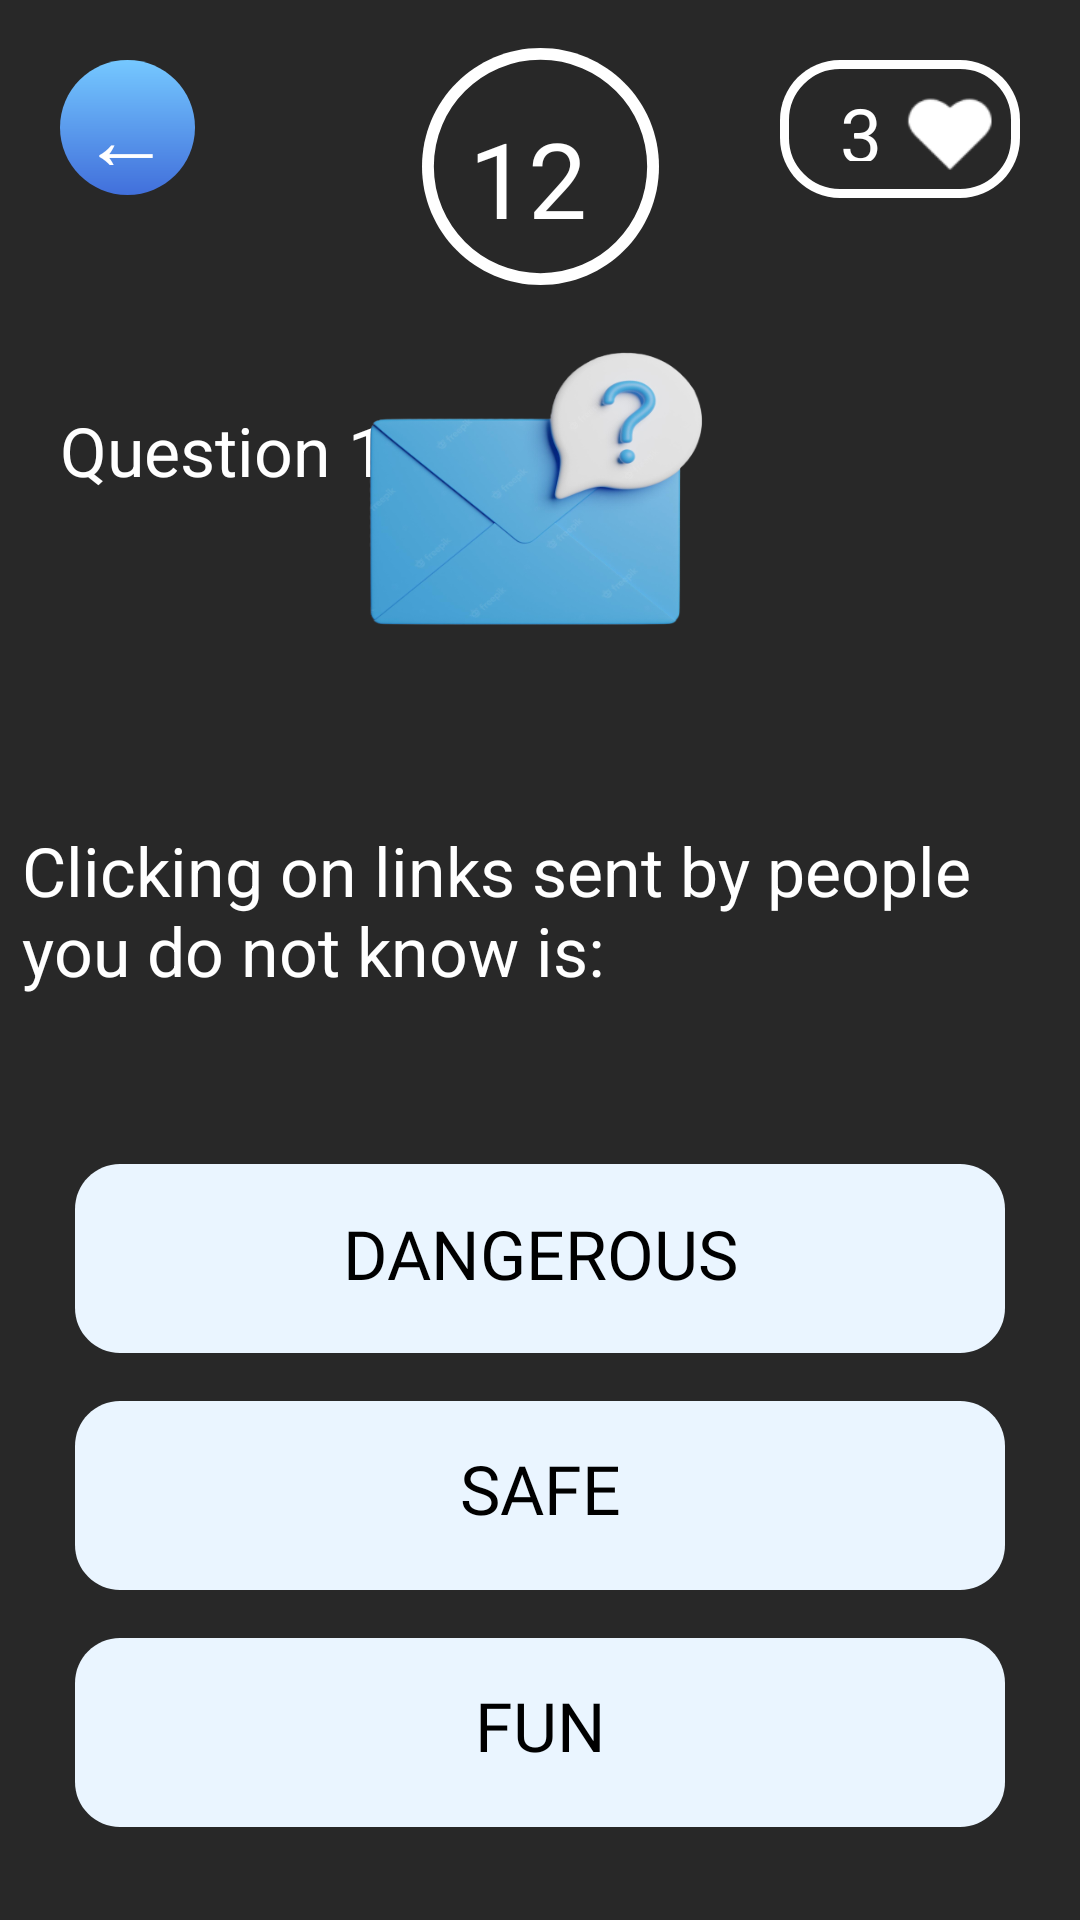

This screen was rendered from an Android layout file. Write that file and the resources it references.
<!-- AndroidManifest.xml: application theme Theme.AppCompat.DayNight -->
<!-- res/layout/quiz_play_basic_1.xml -->
<?xml version="1.0" encoding="utf-8"?>
<androidx.constraintlayout.widget.ConstraintLayout xmlns:android="http://schemas.android.com/apk/res/android"
    xmlns:app="http://schemas.android.com/apk/res-auto"
    xmlns:tools="http://schemas.android.com/tools"
    android:layout_width="match_parent"
    android:layout_height="match_parent"
    android:id="@+id/relativeLayout"
    tools:context=".Quiz_play"

    android:background="#282828">



    <View
        android:id="@+id/rectangsfhjkdle_2"
        android:layout_width="310dp"
        android:layout_height="63dp"
        android:layout_alignParentLeft="true"
        android:layout_alignParentTop="true"
        android:layout_marginStart="20dp"
        android:layout_marginTop="16dp"
        android:layout_marginEnd="20dp"
        android:background="@drawable/quiz_box"
        app:layout_constraintEnd_toEndOf="parent"
        app:layout_constraintHorizontal_bias="0.491"
        app:layout_constraintStart_toStartOf="parent"
        app:layout_constraintTop_toBottomOf="@+id/rectangsfhjkdle_" />

    <TextView
        android:id="@+id/option"
        android:layout_width="132dp"
        android:layout_height="35.43dp"
        android:layout_alignParentLeft="true"
        android:layout_alignParentTop="true"
        android:fontFamily="@font/gilroym"
        android:gravity="top"
        android:text="Option 1"

        android:textAppearance="@style/option1"
        android:textColor="@color/black"
        app:layout_constraintBottom_toBottomOf="@+id/rectangsfhjkdle_1"
        app:layout_constraintEnd_toEndOf="@+id/rectangsfhjkdle_1"
        app:layout_constraintStart_toStartOf="@+id/rectangsfhjkdle_1"
        app:layout_constraintTop_toTopOf="@+id/rectangsfhjkdle_1" />

    <View
        android:id="@+id/rectangsfhjkdle_"
        android:layout_width="310dp"
        android:layout_height="63dp"
        android:layout_alignParentLeft="true"
        android:layout_alignParentTop="true"
        android:layout_marginStart="20dp"
        android:layout_marginTop="16dp"
        android:layout_marginEnd="20dp"
        android:background="@drawable/quiz_box"
        app:layout_constraintEnd_toEndOf="parent"
        app:layout_constraintHorizontal_bias="0.491"
        app:layout_constraintStart_toStartOf="parent"
        app:layout_constraintTop_toBottomOf="@+id/rectangsfhjkdle_1" />

    <View
        android:id="@+id/ellipse_1"
        android:layout_width="45dp"
        android:layout_height="45dp"
        android:layout_alignParentLeft="true"
        android:layout_alignParentTop="true"
        android:layout_marginStart="20dp"
        android:layout_marginTop="20dp"
        android:background="@drawable/back"
        app:layout_constraintStart_toStartOf="parent"
        app:layout_constraintTop_toTopOf="parent" />


    <TextView
        android:id="@+id/sowekjme_id"
        android:layout_width="28dp"
        android:layout_height="30dp"
        android:layout_alignParentLeft="true"
        android:layout_alignParentTop="true"
        android:layout_marginStart="10dp"
        android:layout_marginTop="10dp"
        android:layout_marginEnd="10dp"
        android:layout_marginBottom="10dp"
        android:fontFamily="@font/gilroyextrabold"
        android:gravity="top"
        android:text="←"
        android:textAppearance="@style/back_id"
        android:textSize="30sp"
        app:layout_constraintBottom_toBottomOf="@+id/ellipse_1"
        app:layout_constraintEnd_toEndOf="@+id/ellipse_1"
        app:layout_constraintHorizontal_bias="1.0"
        app:layout_constraintStart_toStartOf="@+id/ellipse_1"
        app:layout_constraintTop_toTopOf="@+id/ellipse_1"
        app:layout_constraintVertical_bias="1.0"
         />

    <View
        android:id="@+id/rectangle_1"
        android:layout_width="80dp"
        android:layout_height="46dp"
        android:layout_alignParentLeft="true"
        android:layout_alignParentTop="true"
        android:layout_marginTop="20dp"
        android:layout_marginEnd="20dp"
        android:background="@drawable/rect_cover"
        app:layout_constraintEnd_toEndOf="parent"
        app:layout_constraintTop_toTopOf="parent" />

    <ImageView
        android:id="@+id/asldk_01_2"
        android:layout_width="152dp"
        android:layout_height="137dp"
        android:layout_alignParentLeft="true"
        android:layout_alignParentTop="true"
        android:layout_marginStart="20dp"
        android:layout_marginTop="30dp"
        android:layout_marginEnd="20dp"
        android:layout_marginBottom="400dp"
        android:background="@drawable/msg"
        android:elevation="79dp"
        app:layout_constraintBottom_toBottomOf="parent"
        app:layout_constraintEnd_toEndOf="parent"
        app:layout_constraintHorizontal_bias="0.493"
        app:layout_constraintStart_toStartOf="parent"
        app:layout_constraintTop_toTopOf="parent"
        app:layout_constraintVertical_bias="0.88" />

    <View
        android:id="@+id/icons8_fill"
        android:layout_width="31.5dp"
        android:layout_height="31.5dp"
        android:layout_alignParentTop="true"
        android:layout_alignParentRight="true"
        android:layout_marginTop="10dp"
        android:layout_marginEnd="8dp"
        android:layout_marginBottom="10dp"
        android:background="@drawable/img_hearticon"
        app:layout_constraintBottom_toBottomOf="@+id/rectangle_1"
        app:layout_constraintEnd_toEndOf="@+id/rectangle_1"
        app:layout_constraintTop_toTopOf="@+id/rectangle_1" />

    <TextView
        android:id="@+id/somewekje_id"
        android:layout_width="20dp"
        android:layout_height="26dp"
        android:layout_alignParentTop="true"
        android:layout_alignParentRight="true"
        android:layout_marginTop="10dp"
        android:layout_marginEnd="20dp"
        android:layout_marginBottom="15dp"
        android:gravity="top"
        android:text="3"
        android:textAppearance="@style/some_id"
        app:layout_constraintBottom_toBottomOf="@+id/rectangle_1"
        app:layout_constraintEnd_toEndOf="@+id/rectangle_1"
        app:layout_constraintStart_toStartOf="@+id/rectangle_1"
        app:layout_constraintTop_toTopOf="@+id/rectangle_1" />


    <View
        android:id="@+id/ellipse_8"
        android:layout_width="79dp"
        android:layout_height="79dp"
        android:layout_alignParentLeft="true"
        android:layout_alignParentTop="true"
        android:layout_marginStart="30dp"
        android:layout_marginTop="16dp"
        android:layout_marginEnd="30dp"
        android:background="@drawable/timerlogo"
        app:layout_constraintEnd_toEndOf="parent"
        app:layout_constraintStart_toStartOf="parent"
        app:layout_constraintTop_toTopOf="parent" />

    <TextView
        android:id="@+id/some_id"
        android:layout_width="48dp"
        android:layout_height="39dp"
        android:layout_alignParentLeft="true"
        android:layout_alignParentTop="true"
        android:layout_marginStart="10dp"
        android:layout_marginTop="10dp"
        android:layout_marginEnd="10dp"
        android:layout_marginBottom="10dp"
        android:gravity="top"
        android:text="12"
        android:textAppearance="@style/some_id"
        android:textSize="35dp"
        app:layout_constraintBottom_toBottomOf="@+id/ellipse_8"
        app:layout_constraintEnd_toEndOf="@+id/ellipse_8"
        app:layout_constraintStart_toStartOf="@+id/ellipse_8"
        app:layout_constraintTop_toTopOf="@+id/ellipse_8" />

    <TextView
        android:id="@+id/question_1_"
        android:layout_width="132dp"
        android:layout_height="35.43dp"
        android:layout_alignParentLeft="true"
        android:layout_alignParentTop="true"
        android:layout_marginStart="20dp"
        android:layout_marginTop="40dp"
        android:gravity="top"
        android:text="Question 1:"
        android:textAppearance="@style/question_1_"
        app:layout_constraintStart_toStartOf="parent"
        app:layout_constraintTop_toBottomOf="@+id/ellipse_8" />

    <TextView
        android:id="@+id/what_asjnak"
        android:layout_width="337dp"
        android:layout_height="85dp"
        android:layout_alignParentLeft="true"
        android:layout_alignParentTop="true"
        android:layout_marginStart="10dp"
        android:layout_marginEnd="20dp"
        android:layout_marginBottom="280dp"
        android:gravity="top"
        android:text="Clicking on links sent by people you do not know is:"
        android:textAppearance="@style/what_asjnak"
        app:layout_constraintBottom_toBottomOf="parent"
        app:layout_constraintEnd_toEndOf="parent"
        app:layout_constraintHorizontal_bias="0.386"
        app:layout_constraintStart_toStartOf="parent" />

    <View
        android:id="@+id/rectangsfhjkdle_1"
        android:layout_width="310dp"
        android:layout_height="63dp"
        android:layout_alignParentLeft="true"
        android:layout_alignParentTop="true"
        android:layout_marginStart="20dp"
        android:layout_marginTop="28dp"
        android:layout_marginEnd="20dp"
        android:background="@drawable/quiz_box"
        app:layout_constraintEnd_toEndOf="parent"
        app:layout_constraintHorizontal_bias="0.491"
        app:layout_constraintStart_toStartOf="parent"
        app:layout_constraintTop_toBottomOf="@+id/what_asjnak"/>

    <TextView
        android:id="@+id/option1"
        android:layout_width="151dp"
        android:layout_height="34dp"
        android:layout_alignParentLeft="true"
        android:layout_alignParentTop="true"
        android:fontFamily="@font/gilroym"
        android:text="DANGEROUS"
        android:textAlignment="center"
        android:textAppearance="@style/option1"
        android:textColor="@color/black"
        app:layout_constraintBottom_toBottomOf="@+id/rectangsfhjkdle_1"
        app:layout_constraintEnd_toEndOf="@+id/rectangsfhjkdle_1"
        app:layout_constraintStart_toStartOf="@+id/rectangsfhjkdle_1"
        app:layout_constraintTop_toTopOf="@+id/rectangsfhjkdle_1" />
    <TextView
        android:id="@+id/optidon3"
        android:layout_width="132dp"
        android:layout_height="35.43dp"
        android:layout_alignParentLeft="true"
        android:layout_alignParentTop="true"
        android:fontFamily="@font/gilroym"
        android:text="FUN"
        android:textAlignment="center"
        android:textAppearance="@style/option1"
        android:textColor="@color/black"
        app:layout_constraintBottom_toBottomOf="@+id/rectangsfhjkdle_2"
        app:layout_constraintEnd_toEndOf="@+id/rectangsfhjkdle_2"
        app:layout_constraintStart_toStartOf="@+id/rectangsfhjkdle_2"
        app:layout_constraintTop_toTopOf="@+id/rectangsfhjkdle_2" />
    <TextView
        android:id="@+id/optiion2"
        android:layout_width="132dp"
        android:layout_height="35.43dp"
        android:layout_alignParentLeft="true"
        android:layout_alignParentTop="true"
        android:fontFamily="@font/gilroym"
        android:text="SAFE"
        android:textAlignment="center"
        android:textAppearance="@style/option1"
        android:textColor="@color/black"
        app:layout_constraintBottom_toBottomOf="@+id/rectangsfhjkdle_"
        app:layout_constraintEnd_toEndOf="@+id/rectangsfhjkdle_"
        app:layout_constraintStart_toStartOf="@+id/rectangsfhjkdle_"
        app:layout_constraintTop_toTopOf="@+id/rectangsfhjkdle_" />



</androidx.constraintlayout.widget.ConstraintLayout>
<!-- resources referenced by this layout -->
<resources>
  <color name="black">#FF000000</color>
  <!-- drawable quiz_box (drawable) -->
  <vector
      xmlns:android="http://schemas.android.com/apk/res/android"
      xmlns:aapt="http://schemas.android.com/aapt"
      android:width="310dp"
      android:height="63dp"
      android:viewportWidth="310"
      android:viewportHeight="63"
      >
  
      <group>
  
          <clip-path
              android:pathData="M15 0H295C303.284 0 310 6.71573 310 15V48C310 56.2843 303.284 63 295 63H15C6.71573 63 0 56.2843 0 48V15C0 6.71573 6.71573 0 15 0Z"
              />
  
          <path
              android:pathData="M0 0V63H310V0"
              android:fillColor="#EAF5FF"
              />
  
      </group>
  
  </vector>
  <!-- drawable rect_cover (drawable) -->
  <vector
      xmlns:android="http://schemas.android.com/apk/res/android"
      xmlns:aapt="http://schemas.android.com/aapt"
      android:width="80dp"
      android:height="46dp"
      android:viewportWidth="80"
      android:viewportHeight="46"
      >
  
      <group>
  
          <clip-path
              android:pathData="M20 0H60C71.0457 0 80 8.95431 80 20V26C80 37.0457 71.0457 46 60 46H20C8.95431 46 0 37.0457 0 26V20C0 8.95431 8.95431 0 20 0Z"
              />
  
          <path
              android:pathData="M0 0V46H80V0"
              android:fillColor="#282828"
              />
  
          <path
              android:pathData="M20 0H60C71.0457 0 80 8.95431 80 20V26C80 37.0457 71.0457 46 60 46H20C8.95431 46 0 37.0457 0 26V20C0 8.95431 8.95431 0 20 0Z"
              android:strokeWidth="6"
              android:strokeColor="#FFFFFF"
              />
  
      </group>
  
  </vector>
  <!-- drawable timerlogo (drawable) -->
  <vector
      xmlns:android="http://schemas.android.com/apk/res/android"
      xmlns:aapt="http://schemas.android.com/aapt"
      android:width="79dp"
      android:height="79dp"
      android:viewportWidth="79"
      android:viewportHeight="79"
      >
  
      <group>
  
          <clip-path
              android:pathData="M79 39.5C79 61.3152 61.3152 79 39.5 79C17.6848 79 0 61.3152 0 39.5C0 17.6848 17.6848 0 39.5 0C61.3152 0 79 17.6848 79 39.5Z"
              />
  
          <path
              android:pathData="M0 0V79H79V0"
              android:fillColor="#282828"
              />
  
          <path
              android:pathData="M79 39.5C79 61.3152 61.3152 79 39.5 79C17.6848 79 0 61.3152 0 39.5C0 17.6848 17.6848 0 39.5 0C61.3152 0 79 17.6848 79 39.5Z"
              android:strokeWidth="7.9"
              android:strokeColor="#FFFFFF"
              />
  
      </group>
  
  </vector>
  <style name="back_id">
  
          <item name="android:textSize">
              45sp
          </item>
  
          <item name="android:textColor">
              #FFFFFF
          </item>
  
      </style>
  <style name="option1">
  
          <item name="android:textSize">
              22.57sp
          </item>
  
          <item name="android:textColor">
              @color/black
          </item>
  
      </style>
  <style name="question_1_">
  
          <item name="android:textSize">
              22.57sp
          </item>
  
          <item name="android:textColor">
              #FFFFFF
          </item>
  
      </style>
  <style name="some_id">
  
          <item name="android:textSize">
              25sp
          </item>
  
          <item name="android:textColor">
              #FFFFFF
          </item>
  
      </style>
  <style name="what_asjnak">
  
      <item name="android:textSize">
          22.57sp
      </item>
  
      <item name="android:textColor">
          #FFFFFF
      </item>
  
  </style>
</resources>
